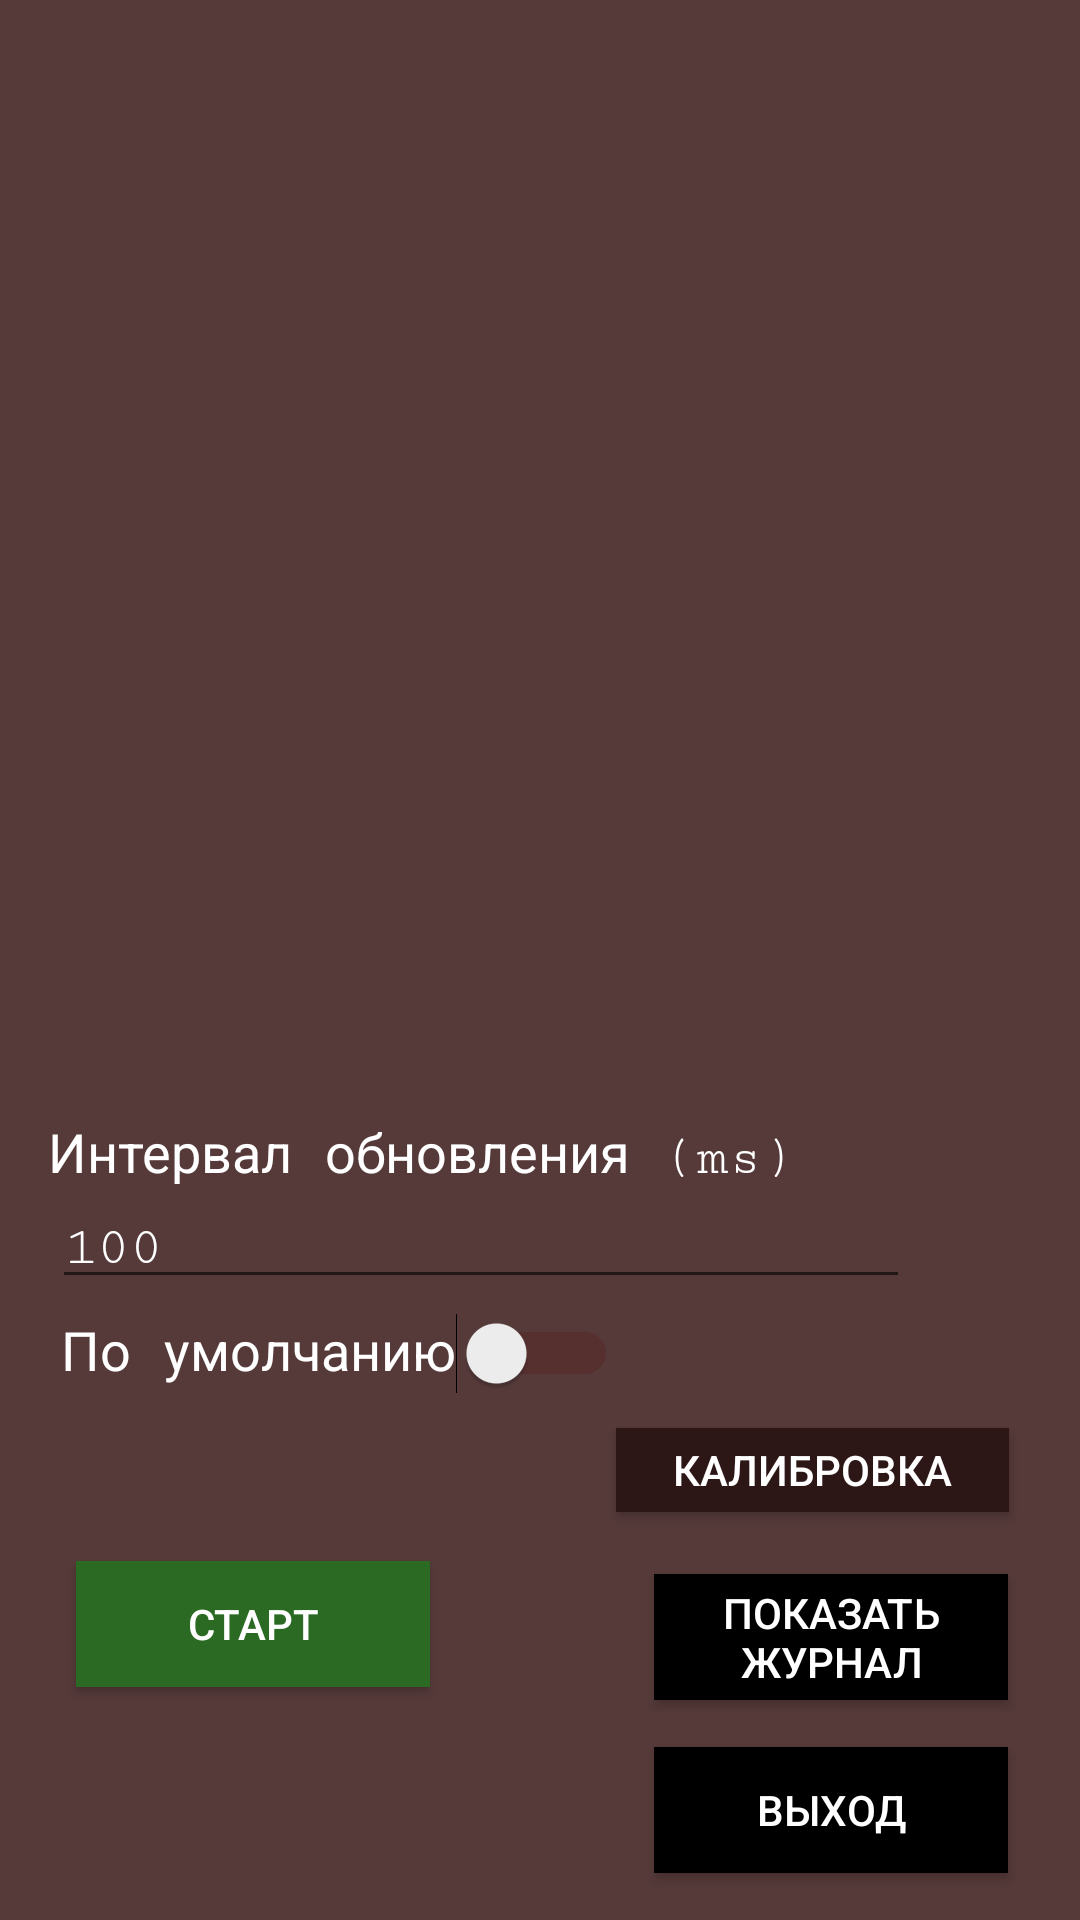

Produce the Android XML layout that renders to this screen, including the resource entries it uses.
<!-- AndroidManifest.xml: application theme AppTheme -->
<!-- res/layout/layout.xml -->
<?xml version="1.0" encoding="utf-8"?>
<androidx.constraintlayout.widget.ConstraintLayout
        xmlns:android="http://schemas.android.com/apk/res/android"
        xmlns:app="http://schemas.android.com/apk/res-auto"
        xmlns:tools="http://schemas.android.com/tools"
        android:id="@+id/linearLayout"
        android:layout_width="match_parent"
        android:layout_height="match_parent"
        android:background="#563A3A">
    <Button
            android:id="@+id/btnclose"
            style="@style/Widget.AppCompat.Button"
            android:layout_width="118dp"
            android:layout_height="42dp"
            android:background="#000000"
            android:text="выход"
            android:textColor="#FFFFFF"
            app:layout_constraintBottom_toBottomOf="parent"
            app:layout_constraintEnd_toEndOf="parent"
            app:layout_constraintHorizontal_bias="0.901"
            app:layout_constraintStart_toStartOf="parent"
            app:layout_constraintTop_toBottomOf="@+id/btnshowlogs"/>
    <Button
            android:id="@+id/btncallibrate"
            style="@style/Widget.AppCompat.Button"
            android:layout_width="131dp"
            android:layout_height="28dp"
            android:background="#2C1616"
            android:text="калибровка"
            android:textColor="#FFFFFF"
            app:layout_constraintBottom_toBottomOf="parent"
            app:layout_constraintEnd_toEndOf="parent"
            app:layout_constraintHorizontal_bias="0.896"
            app:layout_constraintStart_toStartOf="parent"
            app:layout_constraintTop_toTopOf="parent"
            app:layout_constraintVertical_bias="0.778" android:textColorHint="#3F1818"/>
    <Button
            android:id="@+id/btnshowlogs"
            style="@style/Widget.AppCompat.Button"
            android:layout_width="118dp"
            android:layout_height="42dp"
            android:background="#000000"
            android:text="@string/view_logs"
            android:textColor="#FFFFFF"
            app:layout_constraintBottom_toBottomOf="parent"
            app:layout_constraintEnd_toEndOf="parent"
            app:layout_constraintHorizontal_bias="0.901"
            app:layout_constraintStart_toStartOf="parent"
            app:layout_constraintTop_toBottomOf="@+id/btncallibrate" app:layout_constraintVertical_bias="0.221"/>
    <Button
            android:id="@+id/btnthread"
            style="@style/Widget.AppCompat.Button"
            android:layout_width="118dp"
            android:layout_height="42dp"
            android:background="#2A6A23"
            android:text="@string/start"
            android:textColor="#FFFFFF"
            app:layout_constraintBottom_toBottomOf="parent"
            app:layout_constraintEnd_toEndOf="parent"
            app:layout_constraintHorizontal_bias="0.105"
            app:layout_constraintStart_toStartOf="parent"
            app:layout_constraintTop_toTopOf="parent"
            app:layout_constraintVertical_bias="0.87"/>
    <TextView
            android:id="@+id/textmain"
            android:layout_width="322dp"
            android:layout_height="322dp"
            android:fontFamily="serif-monospace"
            android:textColor="#FFFFFF"
            android:textSize="18sp"
            app:layout_constraintBottom_toBottomOf="parent"
            app:layout_constraintEnd_toEndOf="parent"
            app:layout_constraintHorizontal_bias="0.179"
            app:layout_constraintStart_toStartOf="parent"
            app:layout_constraintTop_toTopOf="parent"
            app:layout_constraintVertical_bias="0.039"/>

    <Switch
            android:id="@+id/switch1"
            android:layout_width="wrap_content"
            android:layout_height="wrap_content"
            android:checked="false"
            android:fontFamily="serif-monospace"
            android:scrollbarTrackVertical="@android:color/background_dark"
            android:shadowColor="#FFFFFF"
            android:text="@string/defaultx"
            android:textColor="#FFFFFF"
            android:textColorHighlight="#000000"
            android:textColorLink="#000000"
            android:textCursorDrawable="@android:drawable/alert_dark_frame"
            android:textSize="18sp"
            android:theme="@style/SCBSwitch"
            app:layout_constraintBottom_toBottomOf="parent"
            app:layout_constraintEnd_toEndOf="parent"
            app:layout_constraintHorizontal_bias="0.117"
            app:layout_constraintStart_toStartOf="parent"
            tools:ignore="UseSwitchCompatOrMaterialXml"
            app:layout_constraintTop_toTopOf="parent" app:layout_constraintVertical_bias="0.714"/>
    <EditText
            android:id="@+id/textedit"
            android:layout_width="286dp"
            android:layout_height="37dp"
            android:ems="10"
            android:fontFamily="serif-monospace"
            android:inputType="number"
            android:text="100"
            android:textColor="#FFFFFF"
            android:textSize="18sp"
            app:layout_constraintBottom_toBottomOf="parent"
            app:layout_constraintEnd_toEndOf="parent"
            app:layout_constraintHorizontal_bias="0.232"
            app:layout_constraintStart_toStartOf="parent"
            tools:ignore="MissingConstraints" app:layout_constraintTop_toBottomOf="@+id/textView6"
            app:layout_constraintVertical_bias="0.0"/>
    <TextView
            android:id="@+id/textView6"
            android:layout_width="296dp"
            android:layout_height="22dp"
            android:layout_marginTop="37dp"
            android:fontFamily="serif-monospace"
            android:text="@string/update_interval"
            android:textColor="#FFFFFF"
            android:textSize="18sp"
            app:layout_constraintBottom_toBottomOf="parent"
            app:layout_constraintEnd_toEndOf="parent"
            app:layout_constraintHorizontal_bias="0.252"
            app:layout_constraintStart_toStartOf="parent"
            app:layout_constraintTop_toTopOf="parent"
            app:layout_constraintVertical_bias="0.58"/>
</androidx.constraintlayout.widget.ConstraintLayout>
<!-- resources referenced by this layout -->
<resources>
  <string name="defaultx">По умолчанию</string>
  <string name="start">старт</string>
  <string name="update_interval">Интервал обновления (ms)</string>
  <string name="view_logs">показать журнал</string>
  <style name="SCBSwitch" parent="Theme.AppCompat.Light">
          
          <item name="colorControlActivated">#010101</item>
  
          
          <item name="colorSwitchThumbNormal">#ffffff
          </item>
  
          
          <item name="android:colorForeground">#551111
          </item>
      </style>
  <style name="AppTheme" parent="Theme.AppCompat.Light.DarkActionBar">
          
          <item name="colorPrimary">@color/colorPrimary</item>
          <item name="colorPrimaryDark">@color/colorPrimaryDark</item>
          <item name="colorAccent">@color/colorAccent</item>
      </style>
  <!-- not gathered from this repository: default colours our renderer supplied (Android Studio template values) -->
  <color name="colorPrimary">#FF6200EE</color>
  <color name="colorPrimaryDark">#FF3700B3</color>
  <color name="colorAccent">#FF03DAC5</color>
</resources>
